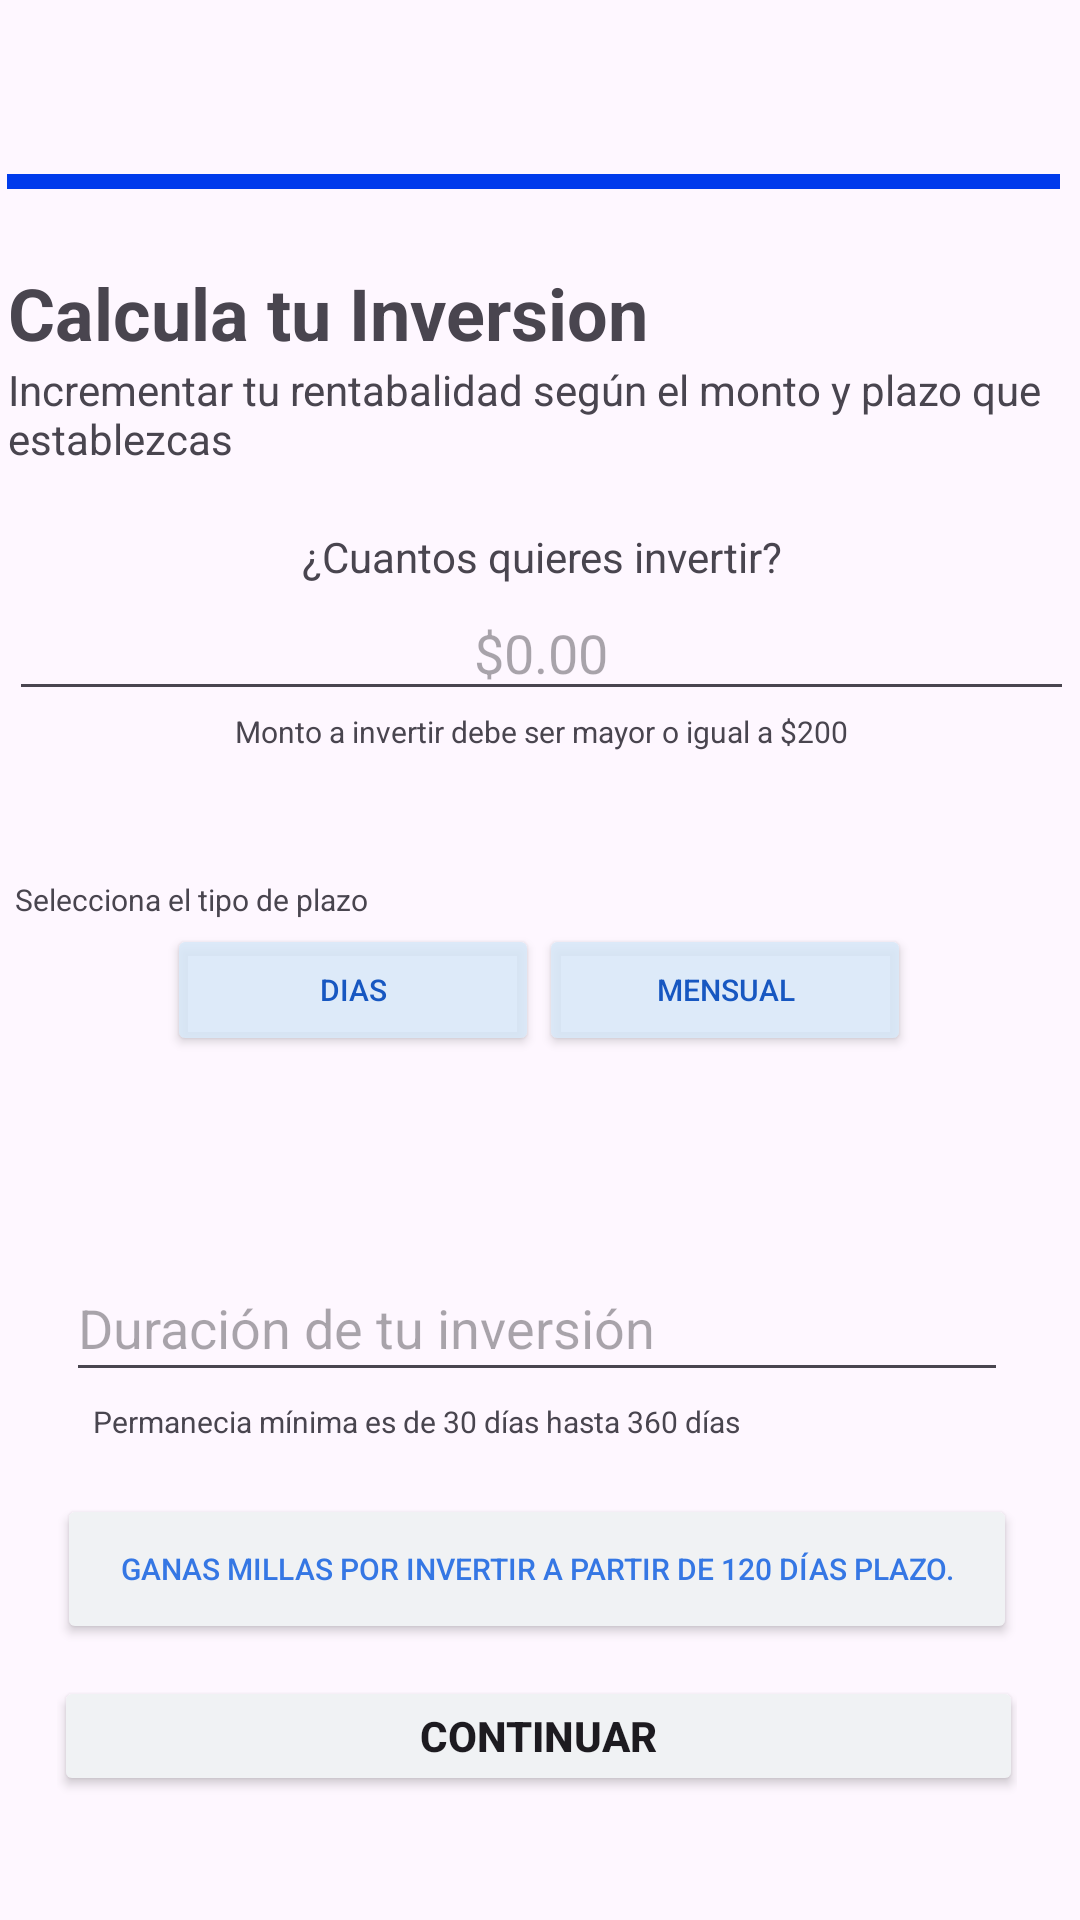

Produce the Android XML layout that renders to this screen, including the resource entries it uses.
<!-- AndroidManifest.xml: application theme Theme.MyApplication_bancoPacifico -->
<!-- res/layout/activity_main.xml -->
<?xml version="1.0" encoding="utf-8"?>
<androidx.constraintlayout.widget.ConstraintLayout xmlns:android="http://schemas.android.com/apk/res/android"
    xmlns:app="http://schemas.android.com/apk/res-auto"
    xmlns:tools="http://schemas.android.com/tools"
    android:layout_width="match_parent"
    android:layout_height="match_parent"
    android:backgroundTint="#84FFFF"
    tools:context=".MainActivity">

    <androidx.constraintlayout.widget.ConstraintLayout
        android:id="@+id/constraintLayout2"
        android:layout_width="361dp"
        android:layout_height="169dp"
        android:layout_marginTop="88dp"
        app:layout_constraintEnd_toEndOf="parent"
        app:layout_constraintStart_toStartOf="parent"
        app:layout_constraintTop_toTopOf="parent">

        <LinearLayout
            android:id="@+id/linearLayout"
            android:layout_width="356dp"
            android:layout_height="72dp"
            android:orientation="vertical"
            app:layout_constraintEnd_toEndOf="parent"
            app:layout_constraintStart_toStartOf="parent"
            app:layout_constraintTop_toTopOf="parent">

            <TextView
                android:id="@+id/textView8"
                android:layout_width="match_parent"
                android:layout_height="wrap_content"
                android:text="Calcula tu Inversion"
                android:textAlignment="gravity"
                android:textSize="24sp"
                android:textStyle="bold" />

            <TextView
                android:id="@+id/textView2"
                android:layout_width="match_parent"
                android:layout_height="wrap_content"
                android:text="Incrementar tu rentabalidad según el monto y plazo que establezcas" />

        </LinearLayout>

        <TextView
            android:id="@+id/textView3"
            android:layout_width="wrap_content"
            android:layout_height="wrap_content"
            android:layout_marginTop="16dp"
            android:text="¿Cuantos quieres invertir?"
            app:layout_constraintEnd_toEndOf="parent"
            app:layout_constraintStart_toStartOf="parent"
            app:layout_constraintTop_toBottomOf="@+id/linearLayout" />

        <EditText
            android:id="@+id/editTextText"
            android:layout_width="355dp"
            android:layout_height="42dp"
            android:ems="10"
            android:hint="$0.00"
            android:inputType="text"
            android:textAlignment="center"
            app:layout_constraintEnd_toEndOf="parent"
            app:layout_constraintStart_toStartOf="parent"
            app:layout_constraintTop_toBottomOf="@+id/textView3" />

        <TextView
            android:id="@+id/textView7"
            android:layout_width="wrap_content"
            android:layout_height="wrap_content"
            android:layout_marginBottom="16dp"
            android:text="Monto a invertir debe ser mayor o igual a $200"
            android:textSize="10sp"
            app:layout_constraintBottom_toBottomOf="parent"
            app:layout_constraintEnd_toEndOf="parent"
            app:layout_constraintStart_toStartOf="parent"
            app:layout_constraintTop_toBottomOf="@+id/editTextText"
            app:layout_constraintVertical_bias="0.0" />
    </androidx.constraintlayout.widget.ConstraintLayout>

    <androidx.constraintlayout.widget.ConstraintLayout
        android:id="@+id/constraintLayout"
        android:layout_width="349dp"
        android:layout_height="86dp"
        android:layout_marginTop="36dp"
        app:layout_constraintEnd_toEndOf="parent"
        app:layout_constraintHorizontal_bias="0.459"
        app:layout_constraintStart_toStartOf="parent"
        app:layout_constraintTop_toBottomOf="@+id/constraintLayout2">

        <TextView
            android:id="@+id/textView4"
            android:layout_width="wrap_content"
            android:layout_height="wrap_content"
            android:text="Selecciona el tipo de plazo"
            android:textSize="10sp"
            app:layout_constraintEnd_toEndOf="parent"
            app:layout_constraintHorizontal_bias="0.0"
            app:layout_constraintStart_toStartOf="parent"
            app:layout_constraintTop_toTopOf="parent" />

        <LinearLayout
            android:layout_width="248dp"
            android:layout_height="44dp"
            android:orientation="horizontal"
            app:layout_constraintBottom_toBottomOf="parent"
            app:layout_constraintEnd_toEndOf="parent"
            app:layout_constraintStart_toStartOf="parent"
            app:layout_constraintTop_toBottomOf="@+id/textView4"
            app:layout_constraintVertical_bias="0.051">

            <Button
                android:id="@+id/button3"
                android:layout_width="wrap_content"
                android:layout_height="match_parent"
                android:layout_weight="1"
                android:backgroundTint="#DFD9E8F8"
                android:text="Dias"
                android:textColor="#1757C1"
                android:textSize="10sp" />

            <Button
                android:id="@+id/button4"
                android:layout_width="wrap_content"
                android:layout_height="match_parent"
                android:layout_weight="1"
                android:backgroundTint="#DFD9E8F8"
                android:text="Mensual"
                android:textColor="#1757C1"
                android:textSize="10sp" />
        </LinearLayout>
    </androidx.constraintlayout.widget.ConstraintLayout>

    <androidx.constraintlayout.widget.ConstraintLayout
        android:layout_width="320dp"
        android:layout_height="183dp"
        app:layout_constraintBottom_toBottomOf="parent"
        app:layout_constraintEnd_toEndOf="parent"
        app:layout_constraintHorizontal_bias="0.472"
        app:layout_constraintStart_toStartOf="parent"
        app:layout_constraintTop_toBottomOf="@+id/constraintLayout">

        <Button
            android:id="@+id/button7"
            android:layout_width="323dp"
            android:layout_height="40dp"
            android:layout_marginTop="8dp"
            android:backgroundTint="#F0F2F4"
            android:text="Continuar"
            android:textStyle="bold"
            app:layout_constraintBottom_toBottomOf="parent"
            app:layout_constraintEnd_toEndOf="parent"
            app:layout_constraintHorizontal_bias="0.533"
            app:layout_constraintStart_toStartOf="parent"
            app:layout_constraintTop_toBottomOf="@+id/button8" />

        <Button
            android:id="@+id/button8"
            android:layout_width="320dp"
            android:layout_height="50dp"
            android:layout_marginTop="12dp"
            android:backgroundTint="#F0F2F4"
            android:text="Ganas millas por invertir a partir de 120 días plazo."
            android:textColor="#3577E4"
            android:textSize="10sp"
            app:layout_constraintEnd_toEndOf="parent"
            app:layout_constraintStart_toStartOf="parent"
            app:layout_constraintTop_toBottomOf="@+id/textView6" />

        <EditText
            android:id="@+id/editTextText2"
            android:layout_width="314dp"
            android:layout_height="46dp"
            android:drawableEnd="@drawable/ic_calendario"
            android:ems="10"
            android:hint="Duración de tu inversión"
            android:inputType="text"
            app:layout_constraintEnd_toEndOf="parent"
            app:layout_constraintStart_toStartOf="parent"
            app:layout_constraintTop_toTopOf="parent" />

        <TextView
            android:id="@+id/textView6"
            android:layout_width="301dp"
            android:layout_height="19dp"
            android:layout_marginStart="12dp"
            android:layout_marginTop="3dp"
            android:text="Permanecia mínima es de 30 días hasta 360 días"
            android:textSize="10sp"
            app:layout_constraintStart_toStartOf="parent"
            app:layout_constraintTop_toBottomOf="@+id/editTextText2" />
    </androidx.constraintlayout.widget.ConstraintLayout>

    <TextView
        android:id="@+id/textView9"
        android:layout_width="351dp"
        android:layout_height="5dp"
        android:background="#003BEC"
        app:layout_constraintBottom_toTopOf="@+id/constraintLayout2"
        app:layout_constraintEnd_toEndOf="parent"
        app:layout_constraintHorizontal_bias="0.266"
        app:layout_constraintStart_toStartOf="parent"
        app:layout_constraintTop_toTopOf="parent"
        app:layout_constraintVertical_bias="0.698" />

</androidx.constraintlayout.widget.ConstraintLayout>
<!-- resources referenced by this layout -->
<resources>
  <style name="Theme.MyApplication_bancoPacifico" parent="Base.Theme.MyApplication_bancoPacifico" />
  <style name="Base.Theme.MyApplication_bancoPacifico" parent="Theme.Material3.DayNight.NoActionBar">
          
          
      </style>
</resources>
